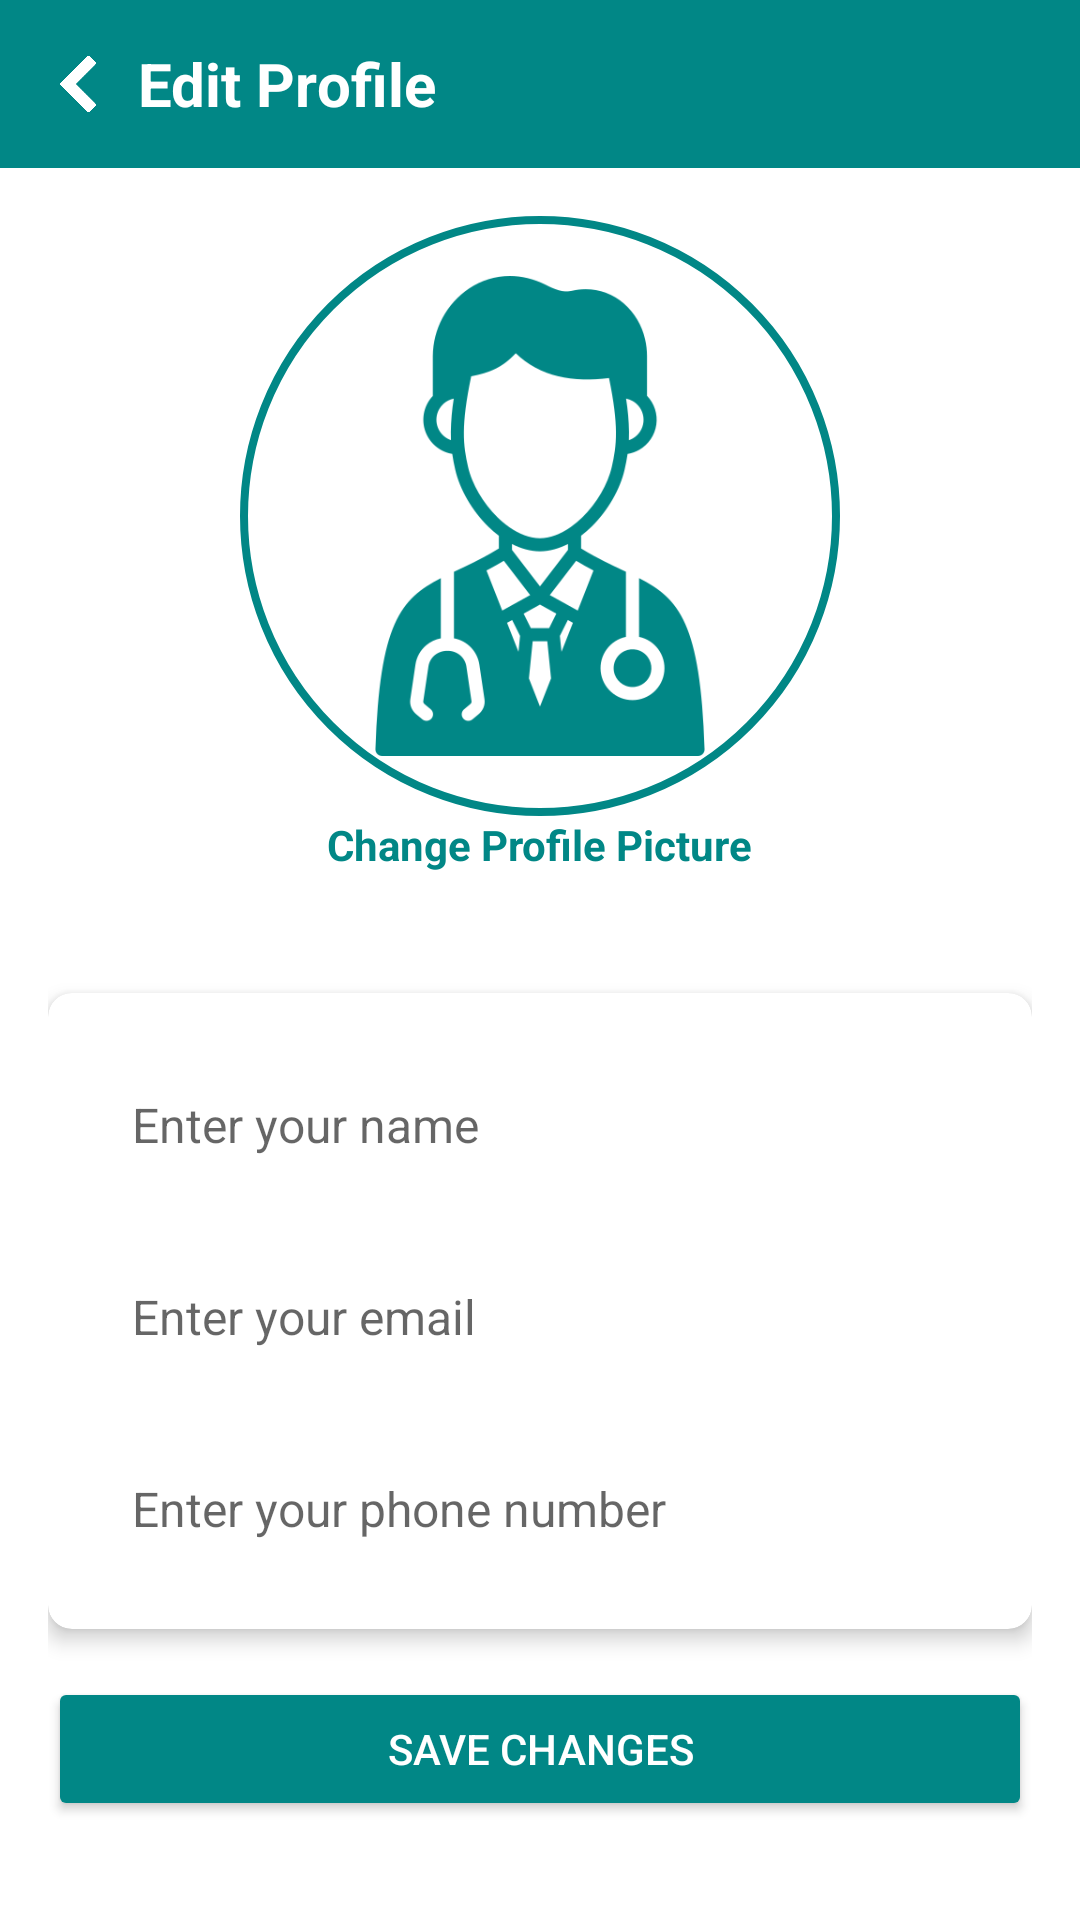

Reconstruct the res/layout file that produces this screen, plus the resources it refers to.
<!-- AndroidManifest.xml: application theme Theme.StaffApp -->
<!-- res/layout/activity_edit_profile.xml -->
<androidx.coordinatorlayout.widget.CoordinatorLayout xmlns:android="http://schemas.android.com/apk/res/android"
    xmlns:app="http://schemas.android.com/apk/res-auto"
    android:layout_width="match_parent"
    android:layout_height="match_parent"
    android:fitsSystemWindows="true">

    
    <RelativeLayout
        android:id="@+id/top_bar"
        android:layout_width="match_parent"
        android:layout_height="56dp"
        android:background="@color/toolbar_bg_color"
        android:paddingStart="16dp"
        android:paddingEnd="16dp">

        <ImageView
            android:id="@+id/back_button"
            android:layout_width="20dp"
            android:layout_height="20dp"
            android:layout_alignParentStart="true"
            android:layout_centerVertical="true"
            android:clickable="true"
            android:contentDescription="Back Button"
            android:focusable="true"
            android:src="@drawable/back"
            app:tint="@color/white" />

        <TextView
            android:id="@+id/top_bar_title"
            android:layout_width="wrap_content"
            android:layout_height="wrap_content"
            android:layout_centerVertical="true"
            android:layout_marginStart="10dp"
            android:layout_toEndOf="@+id/back_button"
            android:text="Edit Profile"
            android:textColor="@color/white"
            android:textSize="20sp"
            android:textStyle="bold" />
    </RelativeLayout>

    
    <ScrollView
        android:layout_width="match_parent"
        android:layout_height="match_parent"
        android:layout_marginTop="56dp"
        android:padding="16dp">

        <LinearLayout
            android:layout_width="match_parent"
            android:layout_height="wrap_content"
            android:gravity="center_horizontal"
            android:orientation="vertical">

            <ImageView
                android:id="@+id/profile_picture"
                android:layout_width="200dp"
                android:layout_height="200dp"
                android:background="@drawable/circle_1"
                android:contentDescription="Profile Picture"
                android:padding="20dp"
                android:src="@drawable/profile"
                app:tint="@color/primary" />

            <TextView
                android:id="@+id/change_picture"
                android:layout_width="wrap_content"
                android:layout_height="wrap_content"
                android:layout_marginBottom="24dp"
                android:clickable="true"
                android:focusable="true"
                android:text="Change Profile Picture"
                android:textColor="@color/primary"
                android:textStyle="bold" />

            
            <androidx.cardview.widget.CardView
                android:layout_width="match_parent"
                android:layout_height="wrap_content"
                android:layout_marginTop="16dp"
                app:cardCornerRadius="8dp"
                app:cardElevation="4dp">

                <LinearLayout
                    android:layout_width="match_parent"
                    android:layout_height="wrap_content"
                    android:orientation="vertical"
                    android:padding="16dp">


                    <EditText
                        android:id="@+id/edit_name"
                        android:layout_width="match_parent"
                        android:layout_height="wrap_content"
                        android:layout_marginTop="4dp"
                        android:background="@drawable/edittext_background"
                        android:hint="Enter your name"
                        android:minHeight="48dp"
                        android:paddingHorizontal="12dp"
                        android:textColor="@color/black"
                        android:textSize="16sp" />


                    <EditText
                        android:id="@+id/edit_email"
                        android:layout_width="match_parent"
                        android:layout_height="wrap_content"
                        android:layout_marginTop="16dp"
                        android:background="@drawable/edittext_background"
                        android:hint="Enter your email"
                        android:inputType="textEmailAddress"
                        android:minHeight="48dp"
                        android:paddingHorizontal="12dp"
                        android:textColor="@color/black"
                        android:textSize="16sp" />


                    <EditText
                        android:id="@+id/edit_phone"
                        android:layout_width="match_parent"
                        android:layout_height="wrap_content"
                        android:layout_marginTop="16dp"
                        android:background="@drawable/edittext_background"
                        android:hint="Enter your phone number"
                        android:inputType="phone"
                        android:minHeight="48dp"
                        android:paddingHorizontal="12dp"
                        android:textColor="@color/black"
                        android:textSize="16sp" />

                </LinearLayout>
            </androidx.cardview.widget.CardView>

            
            <Button
                android:id="@+id/btn_save_profile"
                android:layout_width="match_parent"
                android:layout_height="wrap_content"
                android:layout_marginTop="16dp"
                android:backgroundTint="@color/primary"
                android:text="Save Changes"
                android:textColor="@color/white" />
        </LinearLayout>
    </ScrollView>
</androidx.coordinatorlayout.widget.CoordinatorLayout>
<!-- resources referenced by this layout -->
<resources>
  <color name="black">#FF000000</color>
  <color name="primary">#018786</color>
  <color name="toolbar_bg_color">#018786</color>
  <color name="white">#FFFFFFFF</color>
  <!-- drawable back: png bitmap (drawable, 5309 bytes) -->
  <!-- drawable circle_1 (drawable) -->
  <?xml version="1.0" encoding="utf-8"?>
  <shape xmlns:android="http://schemas.android.com/apk/res/android"
      android:shape="oval">
      <stroke android:color="@color/primary" android:width="2.5dp"/>
  </shape>
  <!-- drawable profile: png bitmap (drawable, 17855 bytes) -->
  <style name="Theme.StaffApp" parent="Theme.MaterialComponents.DayNight.NoActionBar">
          
          <item name="android:windowTranslucentStatus">true</item>
          <item name="colorPrimary">@color/purple_500</item>
          <item name="colorPrimaryDark">@color/purple_700</item>
          <item name="colorAccent">@color/primary</item>
      </style>
  <color name="purple_500">#FF6200EE</color>
  <color name="purple_700">#FF3700B3</color>
</resources>
